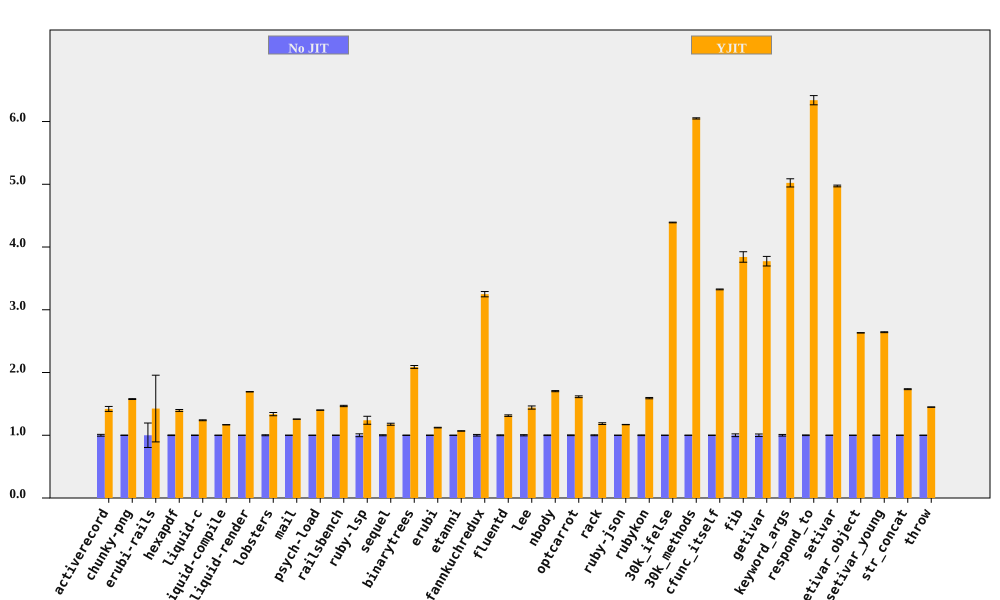

The table this chart was drawn from, first rows:
bench, No JIT (ms), No JIT RSD, YJIT (ms), YJIT RSD, YJIT spd, YJIT spd RSD, % in YJIT
activerecord, 208.1, 1.44, 146.6, 2.384, 1.42, 2.785, 99.96
chunky-png, 2402, 0.2709, 1523, 0.3501, 1.577, 0.4427, 99.99
erubi-rails, 66.47, 19.5, 46.62, 31.78, 1.426, 37.29, 97.24
hexapdf, 8499, 0.4795, 6090, 0.9784, 1.395, 1.09, 94.28
liquid-c, 230.3, 0.3683, 185.9, 0.4333, 1.239, 0.5687, 99.74
liquid-compile, 207.2, 0.1306, 177.5, 0.07681, 1.167, 0.1515, 99.95
liquid-render, 545.7, 0.08436, 322.3, 0.1294, 1.693, 0.1545, 99.86
lobsters, 3104, 0.7689, 2322, 1.754, 1.337, 1.915, 98.45
mail, 465.3, 0.1157, 370.2, 0.1312, 1.257, 0.1749, 99.89
psych-load, 7653, 0.1006, 5464, 0.07745, 1.401, 0.127, 100
railsbench, 7561, 0.3291, 5156, 0.6311, 1.466, 0.7118, 99.47
ruby-lsp, 204.7, 2.264, 165.2, 4.608, 1.239, 5.134, 94.97
sequel, 228.3, 0.8117, 194.2, 1.094, 1.176, 1.362, 99.88
binarytrees, 1070, 0.3002, 512.3, 1.059, 2.089, 1.1, 100
erubi, 674.4, 0.3307, 601.1, 0.2793, 1.122, 0.4329, 99.99
etanni, 962.4, 0.09379, 900.8, 0.2625, 1.068, 0.2787, 99.98
fannkuchredux, 5853, 1.292, 1802, 0.1399, 3.248, 1.299, 90.92
fluentd, 5929, 0.657, 4517, 0.6629, 1.313, 0.9333, 99.98
lee, 3521, 0.9483, 2442, 1.481, 1.442, 1.759, 99.98
nbody, 295.5, 0.5185, 173.5, 0.05122, 1.703, 0.521, 100
optcarrot, 16481, 0.5938, 10213, 0.6345, 1.614, 0.8691, 99.5
rack, 468.5, 0.6975, 395.2, 0.9531, 1.185, 1.181, 99.74
ruby-json, 10240, 0.1398, 8752, 0.1699, 1.17, 0.22, 100
rubykon, 33842, 0.5398, 21261, 0.3709, 1.592, 0.6549, 99.95
30k_ifelse, 7793, 0.1184, 1775, 0.03725, 4.391, 0.1241, 99.99
30k_methods, 21979, 0.1502, 3633, 0.05671, 6.05, 0.1605, 99.99
cfunc_itself, 282.9, 0.192, 85.09, 0.01424, 3.325, 0.1926, 100
fib, 561.1, 2.177, 146.1, 0.006567, 3.841, 2.177, 100
getivar, 251.2, 2.022, 66.57, 0.01048, 3.774, 2.022, 97.88
keyword_args, 695.3, 1.299, 138.4, 0.02612, 5.022, 1.299, 100
respond_to, 733.8, 0.5479, 115.7, 1.02, 6.34, 1.157, 100
setivar, 190.4, 0.2758, 38.29, 0.01491, 4.973, 0.2762, 98.73
setivar_object, 303.5, 0.08286, 115.3, 0.007608, 2.632, 0.08321, 95.69
setivar_young, 304.8, 0.2621, 115.3, 0.04148, 2.642, 0.2653, 95.69
str_concat, 169, 0.3886, 97.43, 0.181, 1.734, 0.4286, 99.97
throw, 73.92, 0.1391, 51.02, 0.1599, 1.449, 0.2119, 99.99
